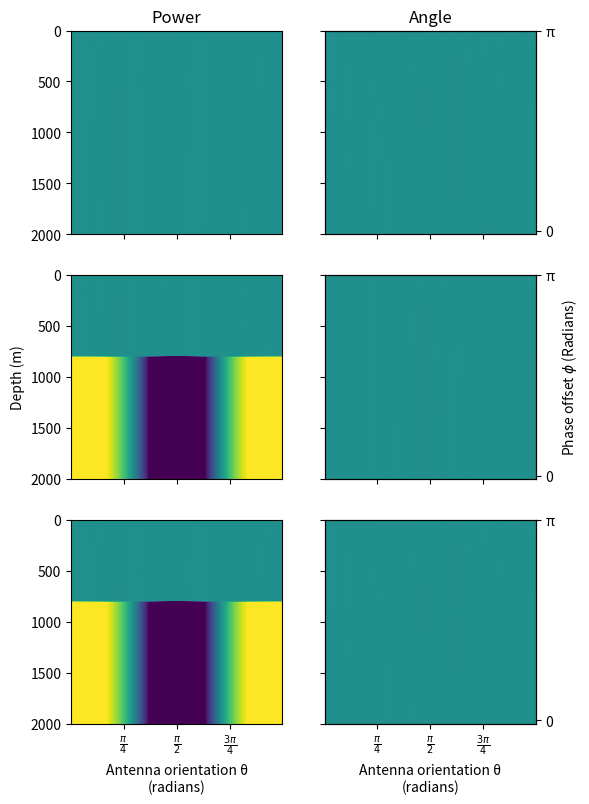

Reproduce this figure in Python.
#!/usr/bin/env python3
# -*- coding: utf-8 -*-
# Copyright © 2020 David Lilien <david.lilien@nbi.ku.dk>
#
# Distributed under terms of the GNU GPL3.0 license.


"""
Model anisotropic radar returns following Fujita et al., 2006.

Created on Thu Jul  9 12:01:00 2020
"""

import numpy as np
import matplotlib.pyplot as plt

ε_0 = 8.8541878128e-12
μ_0 = 1.25663706212e-6
π = np.pi
C = 3.0e8
ε_prime = 3.17
ε_perp = 3.17


def dB(amp):
    """Convert the (complex) wave amplitude to decibels.

    Parameters
    ----------
    amp: array_like
        Wave amplitude to convert to dB.

    Returns
    -------
    power: array_like
        Power, with same shape as input.
    """
    return 10.0 * np.log10(np.abs(amp) ** 2.0)


def dielectric_anisotropy(T):
    """Dielectric anisotropy as function of temperature.

    (in kelvin).

    Fujita 2006 Equation 3.

    Parameters
    ----------
    T: array_like
        Temperature

    Returns
    -------
    Δε: The change in ε we expect at that temperature.
    """
    return 0.0256 + 3.57e-5 * T


def prop_constant(ε, σ, f):
    """Get propagation constant from eq. 7 in Fujita.

    Works the same for x or y.
    """
    ω = 2.0 * π * f
    return np.sqrt(ε_0 * μ_0 * ε * ω ** 2.0 + 1.0j * μ_0 * σ * ω)


def transmissivity(ε, σ, f, depths):
    """Get transmissivity at all depths.

    ε, σ can be scalar or nd arrays.
    """
    Δd = np.hstack(([0], np.diff(depths)))
    k_0 = 2.0 * π / (3.0e8 / f)
    k = prop_constant(ε, σ, f)
    return np.exp(-1.0j * k_0 * Δd + 1.0j * k * Δd)


def incident_to_scatterer(E,
                          depths,
                          T,
                          θs,
                          k_0=1):
    """Get || and |- power at each depth and angle.

    Direct implementation of Fujita et al., 2006 Eq. 9.

    We do this for all depths, but only one angle.

    The θs given are the orthotropic reference frame
    angles minus the measurement angle.
    """
    prop = np.exp(1.0j * k_0 * depths) / (4.0 * π * depths)
    rot = np.stack((np.vstack((np.cos(θs), -np.sin(θs))).T,
                    np.vstack((np.sin(θs), np.cos(θs))).T))
    rot = np.swapaxes(rot, 1, 0)
    RTR = np.matmul(np.matmul(rot, T), np.swapaxes(rot, 1, 2))
    prod = RTR.copy()
    for i in range(1, prod.shape[0]):
        prod[i, :, :] = np.matmul(prod[i - 1, :, :], RTR[i, :, :])
    return (prop * np.matmul(prod, E).T).T


def scattered(E, S, θs):
    """Scattering at each layer for given θ and S."""
    rot = np.stack((np.vstack((np.cos(θs), -np.sin(θs))).T,
                    np.vstack((np.sin(θs), np.cos(θs))).T))
    rot = np.swapaxes(rot, 1, 0)
    return np.matmul(np.matmul(np.matmul(rot, S), np.swapaxes(rot, 1, 2)),
                     np.atleast_3d(E))[:, :, 0]


def observed_from_scaterrer(E,
                            depths,
                            T,
                            θs,
                            k_0=1):
    """Get || and |- power at each depth and angle.

    Direct implementation of Fujita et al., 2006 Eq. 12.

    This is actually identical to the opposite direction, since all terms
    cancel. Not really sure what is up with this...

    We do this for all depths, but only one angle.

    The θs given are the orthotropic reference frame
    angles minus the measurement angle.
    """
    prop = np.exp(1.0j * k_0 * depths) / (4.0 * π * depths)
    rot = np.stack((np.vstack((np.cos(θs), -np.sin(θs))).T,
                    np.vstack((np.sin(θs), np.cos(θs))).T))
    rot = np.swapaxes(rot, 1, 0)
    RTR = np.matmul(np.matmul(rot, T), np.swapaxes(rot, 1, 2))
    prod = RTR.copy()
    for i in range(1, prod.shape[0]):
        prod[i, :, :] = np.matmul(RTR[i, :, :], prod[i - 1, :, :])
    return (prop * np.matmul(prod, np.atleast_3d(E))[:, :, 0].T).T


def fujita_model_TS(E_transmit, depths, obs_angles, T, S, iso_angles, k_0):
    """Run the Fujuta model assumuing we already have T_i and S_i."""
    return_matrix = np.zeros((depths.shape[0], obs_angles.shape[0], 2), dtype=np.complex128)
    for i, angle in enumerate(obs_angles):
        θs = iso_angles - angle
        return_matrix[:, i, :] = observed_from_scaterrer(
            scattered(
                incident_to_scatterer(E_transmit, depths, T, θs, k_0=k_0),
                S, θs),
            depths, T, θs, k_0=k_0)
    return return_matrix


def fujita_model_εS(E_transmit, depths, obs_angles,
                    ε, S, iso_angles, f, σ=1.0e-5):
    """Run the model assuming that we know the scattering and the permitivity.

    We expect ε to be a nx2 matrix where n is the number of depths. However,
    we can also accept matrix of length 2

    σ is constant, taken to be 1e-5 from casual mention in Fujita 2006. See
    Fujita 2000 for more. In principle, this function would accept a matrix
    here.
    """
    T = np.zeros((depths.shape[0], 2, 2), dtype=np.complex128)
    if len(ε.shape) > 1:
        T[:, 0, 0] = transmissivity(np.hstack(([0.0], (ε[:-1, 0] + ε[1:, 0]) / 2.0)), σ, f, depths)
        T[:, 1, 1] = transmissivity(np.hstack(([0.0], (ε[:-1, 1] + ε[1:, 1]) / 2.0)), σ, f, depths)
    else:
        T[:, 0, 0] = transmissivity(ε[0], σ, f, depths)
        T[:, 1, 1] = transmissivity(ε[1], σ, f, depths)
    k_0 = 2.0 * π / (C / f)
    return fujita_model_TS(E_transmit, depths, obs_angles,
                           T, S, iso_angles, k_0)


def ϕ(ε_x, ε_y, f, depths):
    """Phase offset as a function of permitivitty and depth.

    Fujita 2006 Equation 13
    """
    if hasattr(ε_x, 'shape') and len(ε_x.shape) > 0:
        return np.hstack(([0], 4.0 * π * f / C * np.cumsum(np.diff(depths) * (np.sqrt((ε_x[1:] + ε_x[:-1]) / 2.)
                                                                                - np.sqrt((ε_y[1:] + ε_y[:-1]) / 2.)))))
    else:
        return 4.0 * π * f / C * np.cumsum(np.hstack(([0], np.diff(depths))) * (np.sqrt(ε_x) - np.sqrt(ε_y)))


def ε_aniso(E_1, E_2, T=263.15):
    """Get the matrix for transmissivity in the orthotropic frame."""
    Δε = dielectric_anisotropy(T)
    if hasattr(E_1, 'shape') and len(E_1.shape) > 0:
        return np.vstack([ε_perp + E_1 * Δε, ε_perp + E_2 * Δε]).T
    else:
        return np.array([ε_perp + E_1 * Δε, ε_perp + E_2 * Δε])


def φ_and_ε(A_xy, T=263.15):
    """Get angles and real permitivity from the fabric tensor.

    Parameters
    ----------
    A_xy:
        mx2x2 matrix of the x and y components of the fabric.
        We assume that one eigenvector is vertical. A must be Hermitian
    T:
        The temperature
    """
    E, rot_mat = np.linalg.eig(A_xy)

    if len(A_xy.shape) == 2:
        # We now need to normalize the eigenvalues
        E = E * (A_xy[0, 0] + A_xy[1, 1]) / (E[0] + E[1])
        φ = np.arccos(rot_mat[0, 0])
        if rot_mat[0, 1] < 0.0:
            φ = -φ
        return φ, ε_aniso(E[0], E[1], T=T)
    else:
        norm = (A_xy[:, 0, 0] + A_xy[:, 1, 1]) / (E[:, 0] + E[:, 1])
        E[:, 0] = E[:, 0] * norm
        E[:, 1] = E[:, 1] * norm
        φ = np.arccos(rot_mat[:, 0, 0])
        φ[rot_mat[:, 0, 1] < 0.0] = -φ[rot_mat[:, 0, 1] < 0.0]
        return φ, ε_aniso(E[:, 0], E[:, 1], T=T)


def abs_angle(power):
    """Find co-cross polarized return difference.

    Not calculated in Brisbourne.
    """
    ang = np.angle(power, deg=True)[:, :, 0] - np.angle(power, deg=True)[:, :, 1]
    return to_180(ang)


def power_anomaly(power):
    """Compute power anomaly as in Brisbourne."""
    return dB(power) - np.atleast_2d(np.mean(dB(power), axis=1)).T


def to_180(ang):
    """Clip bounds using periodicity--needed because we run np.angle twice."""
    ang[ang < -180] = ang[ang < -180] + 360.
    ang[ang > 180] = ang[ang > 180] - 360.
    # ang[ang < -90] = ang[ang < -90] + 180.
    # ang[ang > 90] = ang[ang > 90] - 180.
    return ang


def angle(power, obs_angles=π / 12.0):
    """Difference in phase between neighboring returns. Matches Brisbourne.

    obs_angles is used for somewhat arbitrary rescaling to match the 15 deg
    spacing used in Brisbourne
    """
    if hasattr(obs_angles, 'shape'):
        obs_angles = np.ones((power.shape[1],)) * obs_angles
    return to_180(np.diff(np.angle(power[:, :, 0], deg=True), axis=1)
                  ) / np.diff(obs_angles) * π / 12.0


def fujita_2006_plots(debug=False):
    """Make Figure 5 from Fujita 2006."""
    freq = 179.0e6
    d = 1700.
    depths = np.linspace(0, d, 600)
    obs_angles = np.linspace(0, π, 180)
    ε = np.array([1.0, 1.0]) * ε_prime
    ε[1] = ε[1] - 0.1 * dielectric_anisotropy(263.15)
    E_transmit = np.array([1.0e3, 0])
    iso_angles = np.zeros_like(depths)

    # Isotropic scattering
    S = np.zeros((depths.shape[0], 2, 2))
    S[:, 0, 0] = 1.0
    S[:, 1, 1] = 1.0
    S = S * 1.0e-4  # -40 dB returns

    # Fujita 2006 Figure 1a-b
    power = fujita_model_εS(E_transmit, depths, obs_angles,
                            ε, S, iso_angles, freq)

    # Anisotropic scattering
    S_aniso = np.zeros((depths.shape[0], 2, 2))
    S_aniso[:, 0, 0] = 1.0
    S_aniso[:, 1, 1] = 0.1
    S_aniso = S_aniso * 1.0e-4  # -40 dB returns

    power_anisoscatter = fujita_model_εS(E_transmit, depths, obs_angles,
                                         np.ones((2,)) * ε_prime, S_aniso,
                                         iso_angles, freq)
    power_bothaniso = fujita_model_εS(E_transmit, depths, obs_angles,
                                      ε, S_aniso, iso_angles, freq)
    iso_power = fujita_model_εS(E_transmit, depths, obs_angles,
                                np.ones((2,)) * ε_prime, S, iso_angles, freq)

    fig, ((axpb, axcb),
          (axps, axcs),
          (axpa, axca)) = plt.subplots(3, 2,
                                       sharex=True, sharey=True,
                                       figsize=(5, 9))

    # Birefringence only
    axpb.imshow(dB(power[:, :, 0]) - dB(iso_power[:, :, 0]),
                extent=[0, π, d, 0], vmin=-10, vmax=10)
    axpb.set_aspect(aspect="auto")
    CS = axpb.contour(np.flipud(dB(power[:, :, 0]) - dB(iso_power[:, :, 0])),
                      levels=[-10, -5, -3], colors='k',
                      extent=[0, π, d, 0])
    axpb.clabel(CS, CS.levels, inline=True, fmt='%4.0f', fontsize=10)
    axpb.set_title('Co-polarized')
    axcb.imshow(dB(power[:, :, 1]) - dB(iso_power[:, :, 0]),
                extent=[0, π, d, 0], vmin=-10, vmax=10)
    axcb.set_aspect(aspect="auto")
    CS = axcb.contour(np.flipud(dB(power[:, :, 1]) - dB(iso_power[:, :, 0])),
                      levels=[-10, -5, -3], colors='k',
                      extent=[0, π, d, 0])
    axcb.clabel(CS, CS.levels, inline=True, fmt='%4.0f', fontsize=10)
    axcb.set_title('Cross-polarized')

    # Scattering only
    axps.imshow(dB(power_anisoscatter[:, :, 0]) - dB(iso_power[:, :, 0]),
                extent=[0, π, d, 0], vmin=-10, vmax=10)
    axps.set_aspect(aspect="auto")
    CS = axps.contour(
        np.flipud(dB(power_anisoscatter[:, :, 0]) - dB(iso_power[:, :, 0])),
        levels=[-10, -5, -3], colors='k', extent=[0, π, d, 0])
    axps.clabel(CS, CS.levels, inline=True, fmt='%4.0f', fontsize=10)
    axps.set_ylabel('Depth (m)')
    axcs.imshow(dB(power_anisoscatter[:, :, 1]) - dB(iso_power[:, :, 0]),
                extent=[0, π, d, 0], vmin=-10, vmax=10)
    axcs.set_aspect(aspect="auto")
    CS = axcs.contour(
        np.flipud(dB(power_anisoscatter[:, :, 1]) - dB(iso_power[:, :, 0])),
        levels=[-10, -5, -3], colors='k', extent=[0, π, d, 0])
    axcs.clabel(CS, CS.levels, inline=True, fmt='%4.0f', fontsize=10)

    # Anisotropic birefringence and scattering
    axpa.imshow(dB(power_bothaniso[:, :, 0]) - dB(iso_power[:, :, 0]),
                extent=[0, π, d, 0], vmin=-10, vmax=10)
    axpa.set_aspect(aspect="auto")
    CS = axpa.contour(
        np.flipud(dB(power_bothaniso[:, :, 0]) - dB(iso_power[:, :, 0])),
        levels=[-30, -20, -10, -5, -3], colors='k', extent=[0, π, d, 0])
    axpa.clabel(CS, CS.levels, inline=True, fmt='%4.0f', fontsize=10)
    axpa.set_xticks(np.linspace(0, 1, 5) * π)
    axpa.set_xticklabels(['0', r'$\frac{\pi}{4}$', r'$\frac{\pi}{2}$',
                          r'$\frac{3\pi}{4}$', r'$\pi$'])
    axpa.set_xlabel('Antenna orientation θ\n(radians)')
    axca.imshow(dB(power_bothaniso[:, :, 1]) - dB(iso_power[:, :, 0]),
                extent=[0, π, d, 0], vmin=-10, vmax=10)
    axca.set_aspect(aspect="auto")
    CS = axca.contour(
        np.flipud(dB(power_bothaniso[:, :, 1]) - dB(iso_power[:, :, 0])),
        levels=[-10, -5, -3], colors='k', extent=[0, π, d, 0])
    axca.clabel(CS, CS.levels, inline=True, fmt='%4.0f', fontsize=10)
    axca.set_xlabel('Antenna orientation θ\n(radians)')

    # These axes are annoying if we have to check values
    if not debug:
        for axc in [axcb, axcs, axca]:
            ax1 = axc.twinx()
            phase_off = ϕ(ε[0], ε[1], freq, depths)
            ax1.set_ylim(phase_off[-1], 0)
            phase_iters = np.floor(phase_off[-1] / π)
            ax1.set_yticks(np.arange(phase_iters + 1) * π)
            ax1.set_yticklabels(['0', 'π'] + [
                '{:d}π'.format(i) for i in range(2, int(phase_iters) + 1)])
            if axc is axcs:
                ax1.set_ylabel(r'Phase offset $\phi$ (Radians)')

    # We may need additional plots if this is broken
    if debug:
        fig, (axp, axc) = plt.subplots(1, 2, sharex=True, sharey=True)
        axp.imshow(dB(power[:, :, 0]) - dB(iso_power[:, :, 0]),
                   extent=[0, π, d, 0], vmin=-10, vmax=10)
        axp.set_aspect(aspect="auto")
        CS = axp.contour(np.flipud(
            dB(power[:, :, 0]) - dB(iso_power[:, :, 0])),
            levels=[-10, -5, -3], colors='k', extent=[0, π, d, 0])
        axp.clabel(CS, CS.levels, inline=True, fmt='%4.0f', fontsize=10)
        axp.set_xticks(np.linspace(0, 1, 5) * π)
        axp.set_xticklabels(['0', r'$\frac{\pi}{4}$', r'$\frac{\pi}{2}$',
                             r'$\frac{3\pi}{4}$', r'$\pi$'])
        axp.set_title('Co-polarized')
        axp.set_xlabel(r'Antenna orientation $\θ$ (radians)')
        axp.set_ylabel('Depth (m)')

        axc.imshow(dB(power[:, :, 1]) - dB(iso_power[:, :, 0]),
                   extent=[0, π, d, 0], vmin=-10, vmax=10)
        axc.set_aspect(aspect="auto")
        CS = axc.contour(np.flipud(
            dB(power[:, :, 1]) - dB(iso_power[:, :, 0])),
            levels=[-10, -5, -3], colors='k', extent=[0, π, d, 0])
        axc.clabel(CS, CS.levels, inline=True, fmt='%4.0f', fontsize=10)
        axc.set_title('Cross-polarized')
        axc.set_xlabel('Antenna orientation θ\n(radians)')

        fig, (axp, axc) = plt.subplots(1, 2, sharex=True, sharey=True)
        axp.imshow(dB(power[:, :, 1]), extent=[0, π, d, 0])
        axp.set_aspect(aspect="auto")
        axp.set_xticks(np.linspace(0, 1, 5) * π)
        axp.set_xticklabels(['0', r'$\frac{\pi}{4}$', r'$\frac{\pi}{2}$',
                             r'$\frac{3\pi}{4}$', r'$\pi$'])
        axp.set_title('Cross-polarized, anisotropic')
        axp.set_xlabel(r'Antenna orientation $\θ$ (radians)')
        axp.set_ylabel('Depth (m)')
        axc.imshow(dB(iso_power[:, :, 1]), extent=[0, π, d, 0])
        axc.set_aspect(aspect="auto")
        ax1 = axc.twinx()
        phase_off = ϕ(ε[0], ε[1], freq, depths)
        ax1.set_ylim(phase_off[-1], 0)
        phase_iters = np.floor(phase_off[-1] / π)
        ax1.set_yticks(np.arange(phase_iters + 1) * π)
        ax1.set_yticklabels(
            ['0', 'π'] + [
                '{:d}π'.format(i) for i in range(2, int(phase_iters) + 1)])
        axc.set_title('Cross-polarized, isotropic')
        axc.set_xlabel(r'Antenna orientation $\θ$ (radians)')
        ax1.set_ylabel(r'Phase offset $\phi$ (Radians)')

        fig, (axp, axc) = plt.subplots(1, 2, sharex=True, sharey=True)
        axp.imshow(dB(power[:, :, 0]), extent=[0, π, d, 0])
        axp.set_aspect(aspect="auto")
        axp.set_xticks(np.linspace(0, 1, 5) * π)
        axp.set_xticklabels(['0', r'$\frac{\pi}{4}$',
                             r'$\frac{\pi}{2}$',
                             r'$\frac{3\pi}{4}$', r'$\pi$'])
        axp.set_title('Co-polarized, anisotropic')
        axp.set_xlabel(r'Antenna orientation $\θ$ (radians)')
        axp.set_ylabel('Depth (m)')
        axc.imshow(dB(iso_power[:, :, 0]), extent=[0, π, d, 0])
        axc.set_aspect(aspect="auto")
        ax1 = axc.twinx()
        phase_off = ϕ(ε[0], ε[1], freq, depths)
        ax1.set_ylim(phase_off[-1], 0)
        phase_iters = np.floor(phase_off[-1] / π)
        ax1.set_yticks(np.arange(phase_iters + 1) * π)
        ax1.set_yticklabels(
            ['0', 'π'] + [
                '{:d}π'.format(i)for i in range(2, int(phase_iters) + 1)])
        axc.set_title('Co-polarized, isotropic')
        axc.set_xlabel(r'Antenna orientation $\θ$ (radians)')
        ax1.set_ylabel(r'Phase offset $\phi$ (Radians)')


def brisbourne_2019_plots(debug=False):
    """Left panels match the modeling figure from Brisbourne."""
    # A_xy = np.array([[0.25, 0.25], [0.25, 0.25]])
    npts = 2000
    A_xy = np.zeros((npts, 2, 2))
    A_xy[:, 0, 0] = 0.0
    A_xy[:, 1, 1] = 0.3333
    φ_fab, ε = φ_and_ε(A_xy)

    freq = 300.0e6
    d = 600.
    depths = np.linspace(0, d, npts)
    obs_angles = np.linspace(0, π, 181)
    E_transmit = np.array([1.0e3, 0])

    extent_angle = [0 + obs_angles[1] / 2.0,
                    obs_angles[-2] + (obs_angles[-1] - obs_angles[-2]) / 2.0,
                    d,
                    0]

    # Isotropic scattering
    S = np.zeros((depths.shape[0], 2, 2))
    S[:, 0, 0] = 1.0
    S[:, 1, 1] = 1.0
    S = S * 1.0e-4  # -40 dB returns

    # Isotropic scattering
    S_aniso = np.zeros((depths.shape[0], 2, 2))
    S_aniso[:, 0, 0] = 1.0e0
    S_aniso[:, 1, 1] = 1.0e-1
    S_aniso = S_aniso * 1.0e-4  # -40 dB returns

    power = fujita_model_εS(E_transmit, depths, obs_angles,
                            ε, S, φ_fab, freq)

    # iso_power = fujita_model_εS(E_transmit, depths, obs_angles,
    #                             np.ones((2,)) * ε_prime, S, φ_fab, freq)

    power_anisoscatter = fujita_model_εS(E_transmit, depths, obs_angles,
                                         np.ones((2,)) * ε_prime, S_aniso,
                                         φ_fab, freq)
    power_bothaniso = fujita_model_εS(E_transmit, depths, obs_angles,
                                      ε, S_aniso, φ_fab, freq)

    fig, ((axpb, axcb),
          (axps, axcs),
          (axpa, axca)) = plt.subplots(3, 2,
                                       sharex=True, sharey=True,
                                       figsize=(6, 9))

    # Birefrince only
    clim = 5.0
    alim = 20.0
    axpb.imshow(power_anomaly(power[:, :, 0]),
                extent=[0, π, d, 0], vmin=-clim, vmax=clim)
    axpb.set_aspect(aspect="auto")
    axpb.set_title('Power')
    cm = axcb.imshow(angle(power, obs_angles),
                     extent=extent_angle,
                     vmin=-alim, vmax=alim)
    axcb.set_aspect(aspect="auto")
    axcb.set_title('Angle')
    # plt.colorbar(cm, cax=axccb)

    # Scattering only
    axps.imshow(power_anomaly(power_anisoscatter[:, :, 0]),
                extent=[0, π, d, 0], vmin=-clim, vmax=clim)
    axps.set_aspect(aspect="auto")
    axps.set_ylabel('Depth (m)')
    cm = axcs.imshow(angle(power_anisoscatter, obs_angles),
                     extent=extent_angle,
                     vmin=-alim, vmax=alim)
    axcs.set_aspect(aspect="auto")
    # plt.colorbar(cm, cax=axccs)
    # axccs.set_label('Angle (degrees)')

    # Anisotropic birefringence and scattering
    axpa.imshow(power_anomaly(power_bothaniso[:, :, 0]),
                extent=[0, π, d, 0], vmin=-clim, vmax=clim)
    axpa.set_aspect(aspect="auto")
    axpa.set_xticks(np.linspace(0, 1, 5) * π)
    axpa.set_xticklabels(['0', r'$\frac{\pi}{4}$', r'$\frac{\pi}{2}$',
                          r'$\frac{3\pi}{4}$', r'$\pi$'])
    axpa.set_xlabel('Antenna orientation θ\n(radians)')
    cm = axca.imshow(angle(power_bothaniso, obs_angles),
                     extent=extent_angle,
                     vmin=-alim, vmax=alim)
    # plt.colorbar(cm, cax=axcca)
    axca.set_aspect(aspect="auto")
    axca.set_xlabel('Antenna orientation θ\n(radians)')

    # These axes are annoying if we have to check values
    if not debug:
        for axc in [axcb, axcs, axca]:
            ax1 = axc.twinx()
            phase_off = ϕ(ε[:, 0], ε[:, 1], freq, depths)
            ax1.set_ylim(abs(phase_off[-1]), 0)
            phase_iters = np.floor(abs(phase_off[-1] / π))
            ax1.set_yticks(np.arange(phase_iters + 1) * π)
            ax1.set_yticklabels(['0', 'π'] + [
                '{:d}π'.format(i) for i in range(2, int(phase_iters) + 1)])
            if axc is axcs:
                ax1.set_ylabel(r'Phase offset $\phi$ (Radians)')


def crossovers(debug=False):
    """Left panels match the modeling figure from Brisbourne."""

    # Number of observations with depth
    npts = 2000

    # Define the fabric
    A_xy = np.zeros((npts, 2, 2))
    A_xy[:, 0, 0] = 1.0
    A_xy[:, 1, 1] = 1.0

    # Convert the fabric to dielectric properties
    φ_fab, ε = φ_and_ε(A_xy)

    # Radar frequency
    freq = 180.0e6

    # Thickness of ice column
    d = 2000.
    depths = np.linspace(0, d, npts)

    # Change 181 for finer or coarser angular resolution
    obs_angles = np.linspace(0, π, 181)
    # Handle fenceposts
    extent_angle = [0 + obs_angles[1] / 2.0,
                    obs_angles[-2] + (obs_angles[-1] - obs_angles[-2]) / 2.0,
                    d,
                    0]

    # This gets normalized, but need a value. This is co- and cross- transmit power
    E_transmit = np.array([1.0e3, 0])


    # Isotropic scattering
    S = np.zeros((depths.shape[0], 2, 2))
    S[:, 0, 0] = 1.0
    S[:, 1, 1] = 1.0
    S = S * 1.0e-4  # -40 dB returns

    # Isotropic scattering
    S_aniso = np.zeros((depths.shape[0], 2, 2))
    S_aniso[:, 0, 0] = 1.0e0
    S_aniso[:, 1, 1] = 1.0e0
    S_aniso[depths > 800., 1, 1] = 1.0e-1
    S_aniso = S_aniso * 1.0e-4  # -40 dB returns

    power = fujita_model_εS(E_transmit, depths, obs_angles,
                            ε, S, φ_fab, freq)

    # iso_power = fujita_model_εS(E_transmit, depths, obs_angles,
    #                             np.ones((2,)) * ε_prime, S, φ_fab, freq)

    power_anisoscatter = fujita_model_εS(E_transmit, depths, obs_angles,
                                         np.ones((2,)) * ε_prime, S_aniso,
                                         φ_fab, freq)
    power_bothaniso = fujita_model_εS(E_transmit, depths, obs_angles,
                                      ε, S_aniso, φ_fab, freq)

    fig, ((axpb, axcb),
          (axps, axcs),
          (axpa, axca)) = plt.subplots(3, 2,
                                       sharex=True, sharey=True,
                                       figsize=(6, 9))

    # Birefrince only
    clim = 5.0
    alim = 20.0
    axpb.imshow(power_anomaly(power[:, :, 0]),
                extent=[0, π, d, 0], vmin=-clim, vmax=clim)
    axpb.set_aspect(aspect="auto")
    axpb.set_title('Power')
    cm = axcb.imshow(angle(power, obs_angles),
                     extent=extent_angle,
                     vmin=-alim, vmax=alim)
    axcb.set_aspect(aspect="auto")
    axcb.set_title('Angle')
    # plt.colorbar(cm, cax=axccb)

    # Scattering only
    axps.imshow(power_anomaly(power_anisoscatter[:, :, 0]),
                extent=[0, π, d, 0], vmin=-clim, vmax=clim)
    axps.set_aspect(aspect="auto")
    axps.set_ylabel('Depth (m)')
    cm = axcs.imshow(angle(power_anisoscatter, obs_angles),
                     extent=extent_angle,
                     vmin=-alim, vmax=alim)
    axcs.set_aspect(aspect="auto")
    # plt.colorbar(cm, cax=axccs)
    # axccs.set_label('Angle (degrees)')

    # Anisotropic birefringence and scattering
    axpa.imshow(power_anomaly(power_bothaniso[:, :, 0]),
                extent=[0, π, d, 0], vmin=-clim, vmax=clim)
    axpa.set_aspect(aspect="auto")
    axpa.set_xticks(np.linspace(0, 1, 5) * π)
    axpa.set_xticklabels(['0', r'$\frac{\pi}{4}$', r'$\frac{\pi}{2}$',
                          r'$\frac{3\pi}{4}$', r'$\pi$'])
    axpa.set_xlabel('Antenna orientation θ\n(radians)')
    cm = axca.imshow(angle(power_bothaniso, obs_angles),
                     extent=extent_angle,
                     vmin=-alim, vmax=alim)
    # plt.colorbar(cm, cax=axcca)
    axca.set_aspect(aspect="auto")
    axca.set_xlabel('Antenna orientation θ\n(radians)')

    # These axes are annoying if we have to check values
    if not debug:
        for axc in [axcb, axcs, axca]:
            ax1 = axc.twinx()
            phase_off = ϕ(ε[:, 0], ε[:, 1], freq, depths)
            ax1.set_ylim(abs(phase_off[-1]), 0)
            phase_iters = np.floor(abs(phase_off[-1] / π))
            phase_iters = max(phase_iters, 1)
            ax1.set_yticks(np.arange(phase_iters + 1) * π)
            ax1.set_yticklabels(['0', 'π'] + [
                '{:d}π'.format(i) for i in range(2, int(phase_iters) + 1)])
            if axc is axcs:
                ax1.set_ylabel(r'Phase offset $\phi$ (Radians)')


if __name__ == '__main__':
    crossovers()
    # fujita_2006_plots(debug=False)
    # brisbourne_2019_plots(debug=False)
    plt.show()
